Run: headless pygame with SDL's dummy video driver; simulated clock (each Clock.tick advances the game by its frame time, no real sleeping); random seed 0; keys injected as events and as key.get_pressed() state; no mouse input.
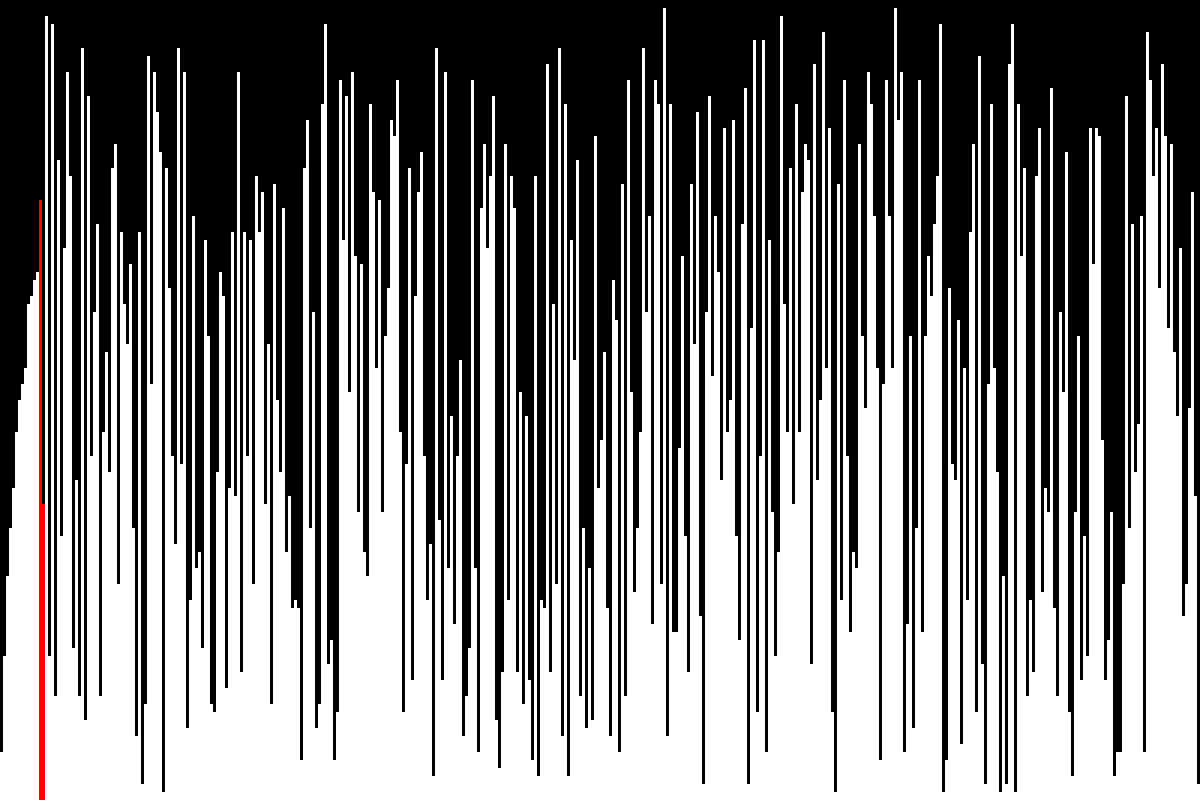
Frame 1 of 4 · flips 1–60 · no input
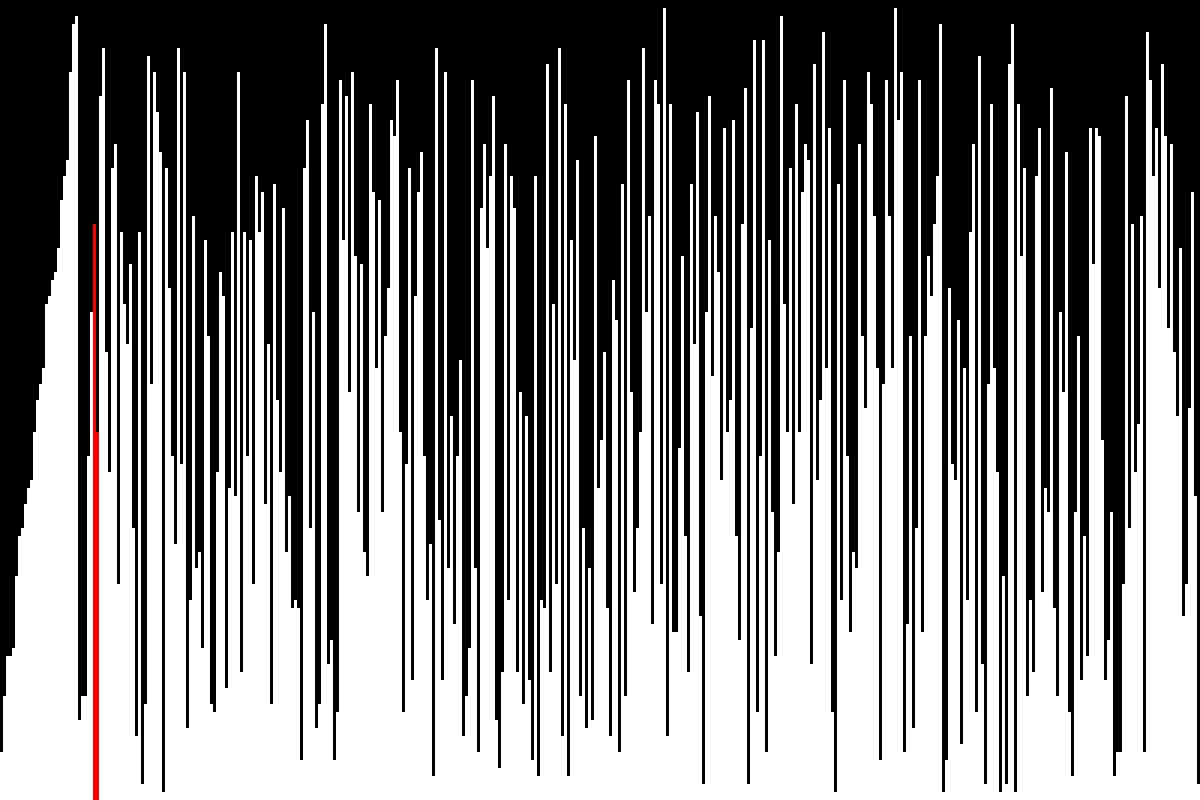
Frame 2 of 4 · flips 61–180 · tapped SPACE, RETURN · held RIGHT (→), D
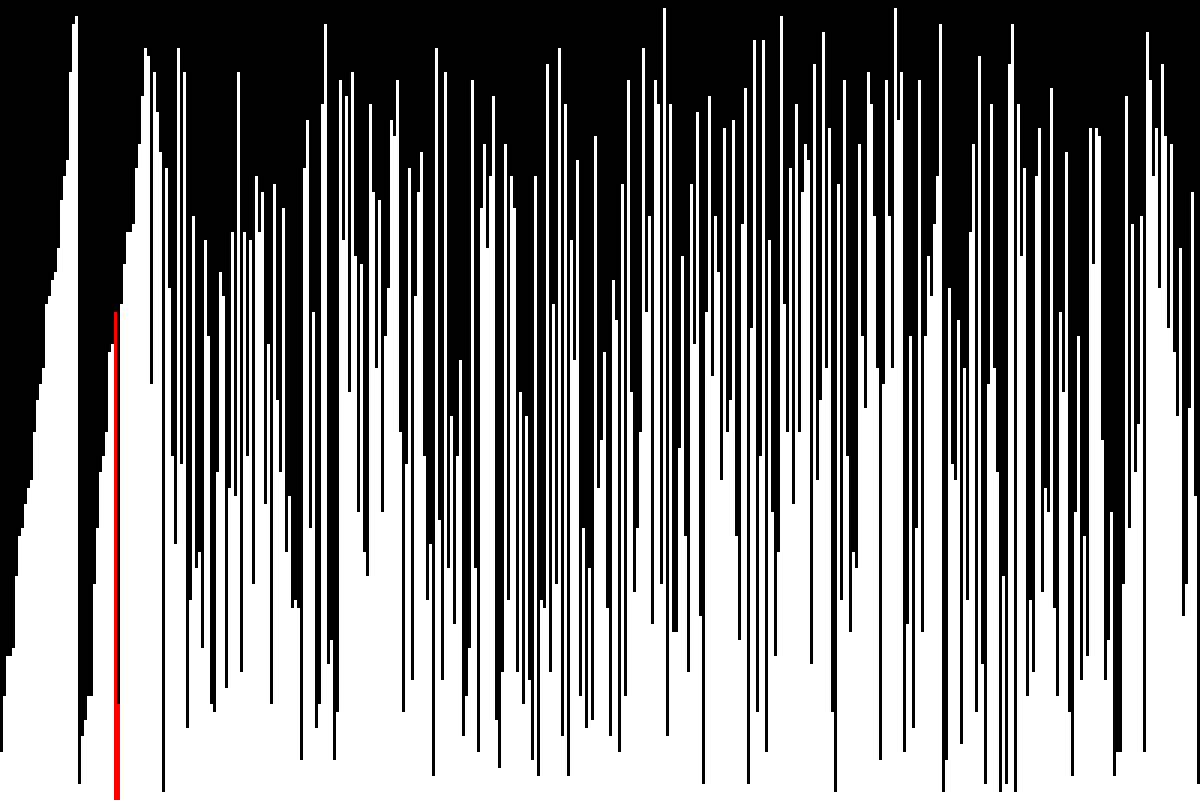
Frame 3 of 4 · flips 181–300 · held DOWN (↓), S
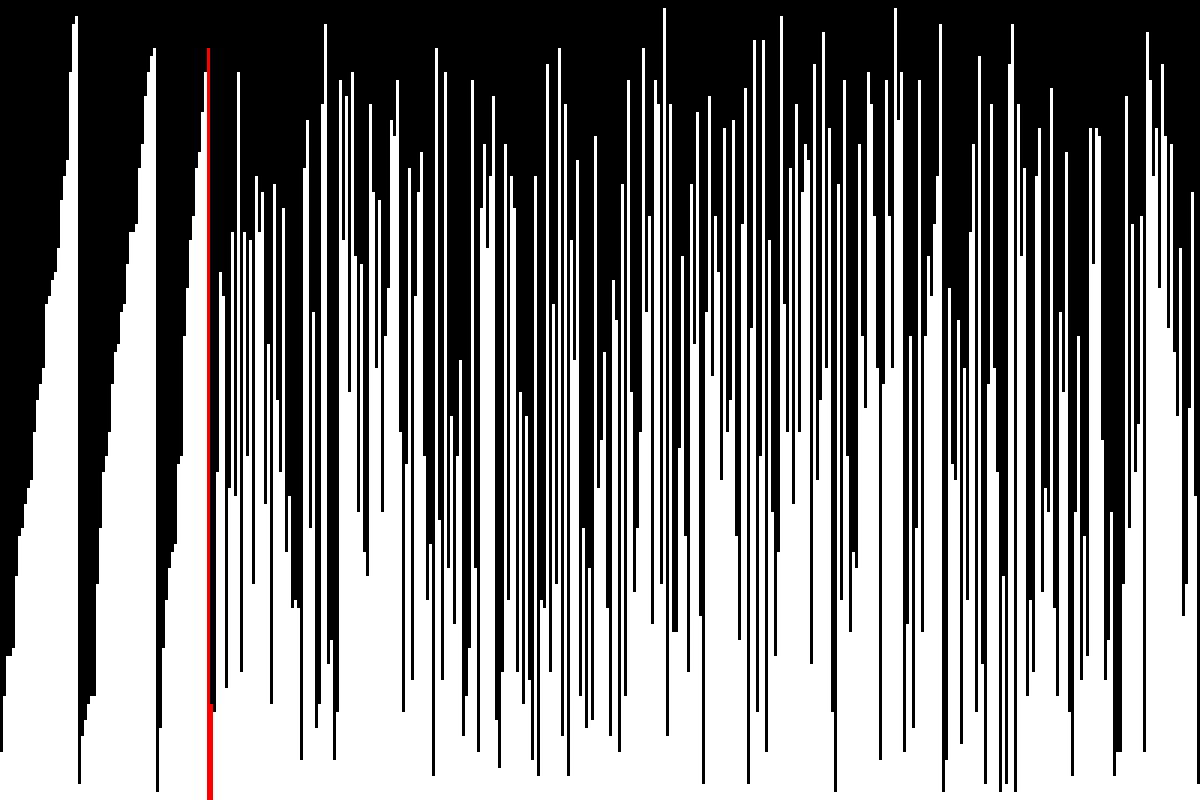
Frame 4 of 4 · flips 301–420 · held LEFT (←), A, UP (↑), W

The pygame program that drew these frames:

import random
import math
import pygame
import sys

def draw(elements, column_width, unit_height, screen, WIDTH, HEIGHT, k = -1, idx1 = -1, idx2 = -1):
	screen.fill((0,0,0))

	for i, element in enumerate(elements):
		if i == idx1 or i == idx2:
			color = (255,0,0)
		elif i == k:
			color = (0,255,0)
		else:
			color = (255,255,255)

		# pygame.draw.rect(screen, color, (i * column_width + 1, HEIGHT - unit_height * element, column_width - 2, unit_height * element))
		pygame.draw.rect(screen, color, (i * column_width, HEIGHT - unit_height * element, column_width, unit_height * element))

	pygame.display.update()
	exit()

def exit():
	for event in pygame.event.get():
		if event.type == pygame.QUIT:
			sys.exit()

def insertion_sort(elements, start, end, column_width, unit_height, screen, WIDTH, HEIGHT):
	end = min(len(elements), end)

	for i in range(start, end):
		while i != start and elements[i - 1] > elements[i]:
			draw(elements, column_width, unit_height, screen, WIDTH, HEIGHT, idx1 = i, idx2 = i - 1)
			elements[i - 1], elements[i] = elements[i], elements[i - 1]
			i -= 1

def merge(elements, starting_idx, a, b, column_width, unit_height, screen, WIDTH, HEIGHT, RUN):
	idx1 = idx2 = 0
	k = starting_idx
	len_a = len(a)
	len_b = len(b)
	
	while idx1 < len_a and idx2 < len(b):
		draw(elements, column_width, unit_height, screen, WIDTH, HEIGHT, k, idx1 + starting_idx, idx2 + starting_idx + RUN)
		if a[idx1] < b[idx2]:
			elements[k] = a[idx1]
			idx1 += 1
		else:
			elements[k] = b[idx2]
			idx2 += 1
		k += 1

	while idx1 < len_a:
		draw(elements, column_width, unit_height, screen, WIDTH, HEIGHT, k = k, idx1 = idx1 + starting_idx)
		elements[k] = a[idx1]
		idx1 += 1
		k += 1

	while idx2 < len_b:
		draw(elements, column_width, unit_height, screen, WIDTH, HEIGHT, k = k, idx2 = idx2 + starting_idx + RUN)
		elements[k] = b[idx2]
		idx2 += 1
		k += 1

def tim_sort_visualizer(elements, screen, WIDTH, HEIGHT):
	length = len(elements)

	if not elements:
		return []

	column_width = WIDTH // len(elements)
	unit_height = HEIGHT // max(elements)

	RUN = 32
	for i in range(20, 50):
		number_of_arrays_that_will_be_created = math.ceil(length / i)
		x = math.log(number_of_arrays_that_will_be_created, 2)
		if x == int(x):
			RUN = i

	for i in range(0, len(elements), RUN):
		insertion_sort(elements, i, i + RUN, column_width, unit_height, screen, WIDTH, HEIGHT)

	while math.ceil(length / RUN) != 1:
		for i in range(0, length, 2 * RUN):
			a = elements[i:i + RUN]
			b = elements[i + RUN: i + 2 * RUN]
			if b:
				merge(elements, i, a, b, column_width, unit_height, screen, WIDTH, HEIGHT, RUN)
		RUN *= 2

if __name__ == "__main__":
	pygame.init()

	WIDTH = 1200
	HEIGHT = 800
	screen = pygame.display.set_mode((WIDTH, HEIGHT))

	elements = [random.randint(1, 100) for i in range(400)]
	print(elements)
	tim_sort_visualizer(elements, screen, WIDTH, HEIGHT)
	print(elements)

	pygame.quit()
